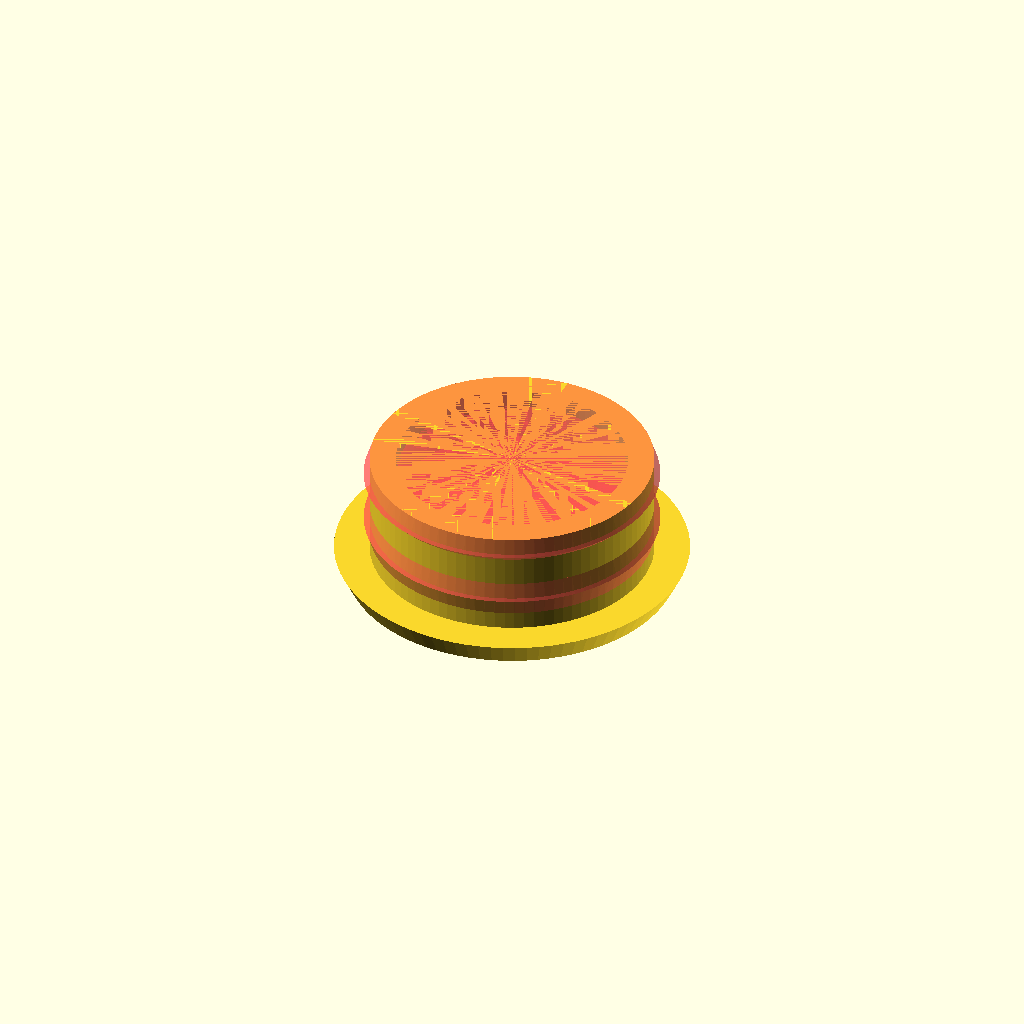
Cell 1: rendered with the file's own defaults.
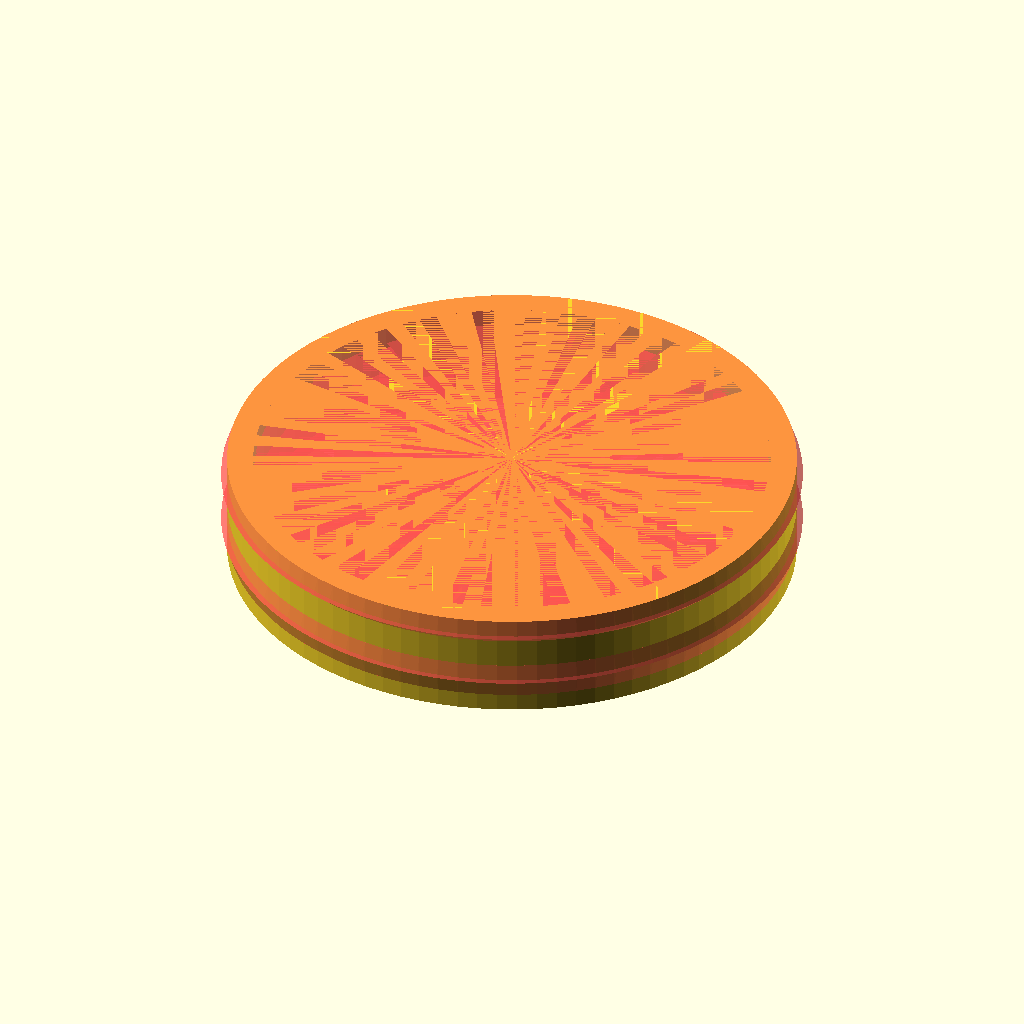
Cell 2: Cap_radius = 24 (everything else at default).
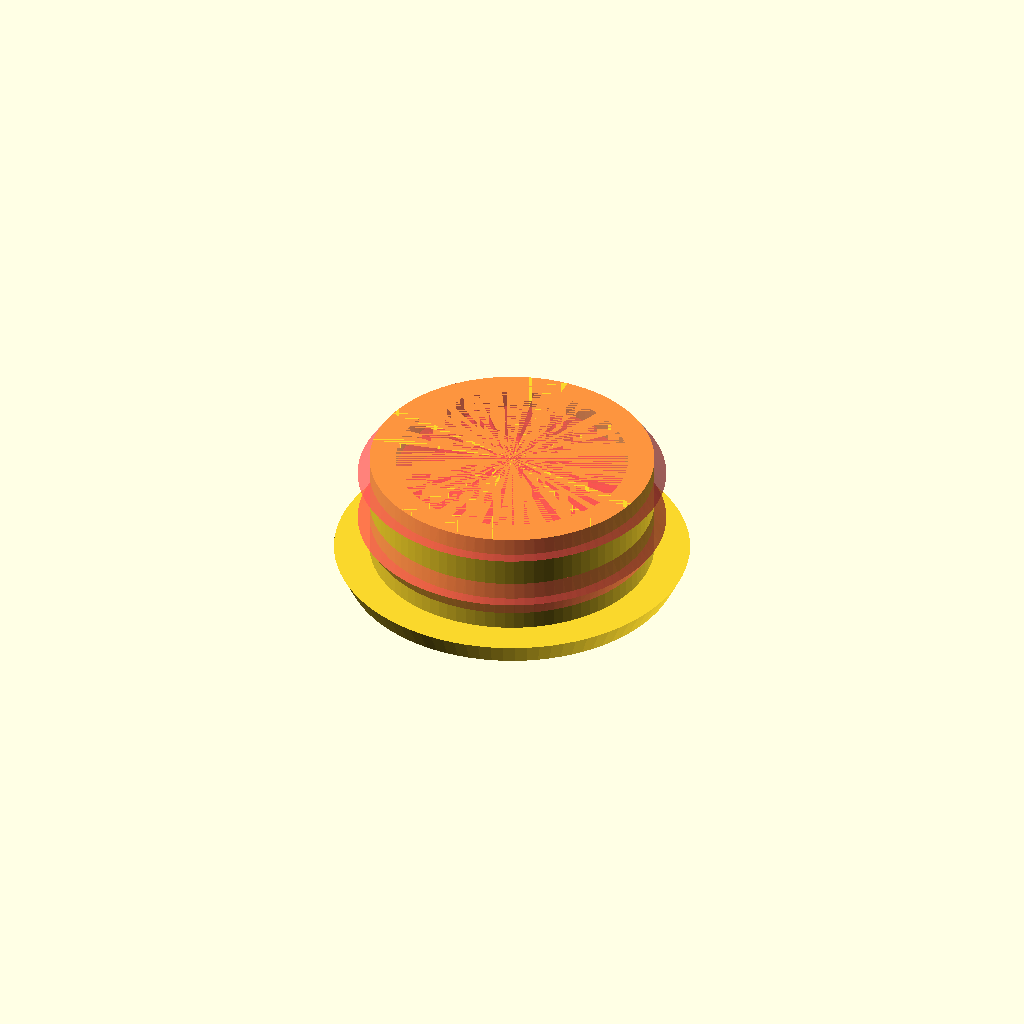
Cell 3: Cap_radius_lips = 1 (everything else at default).
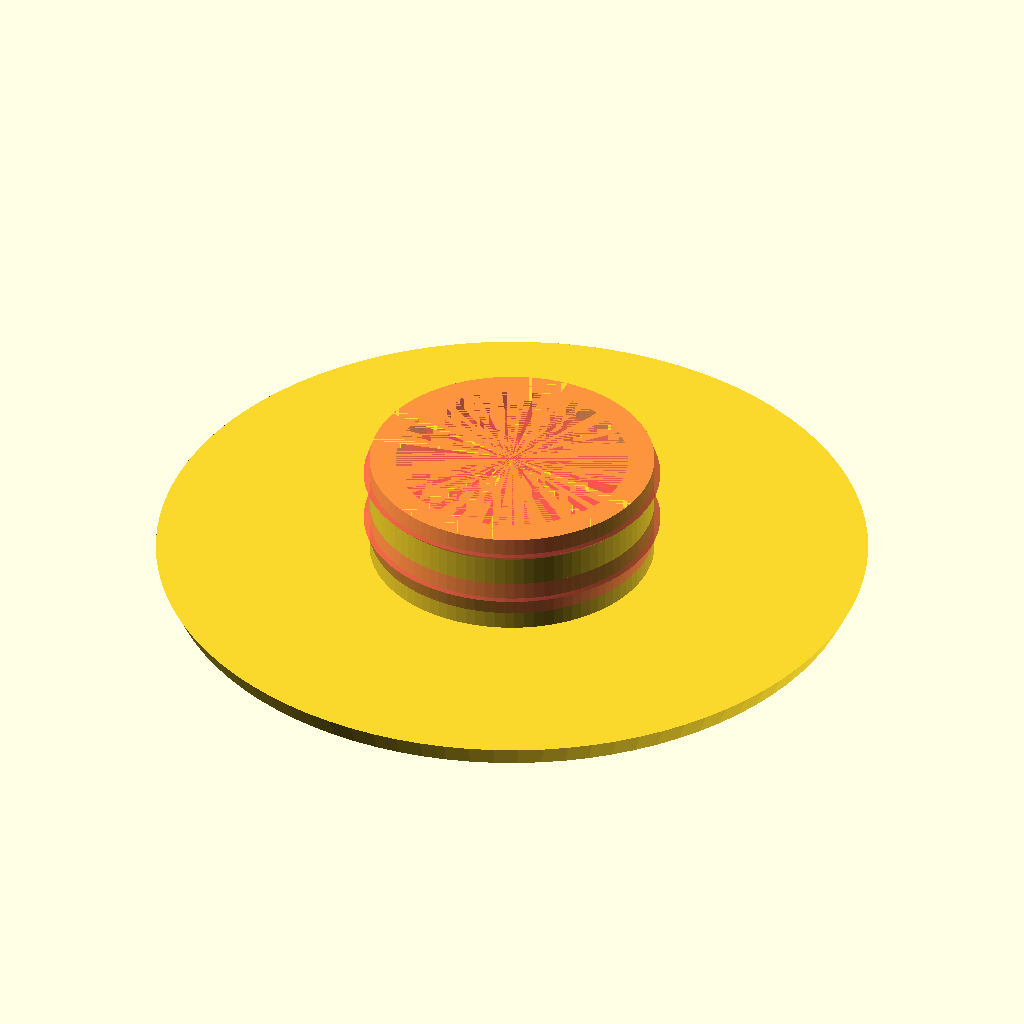
Cell 4: the same model with Cap_Cover_radius = 30.
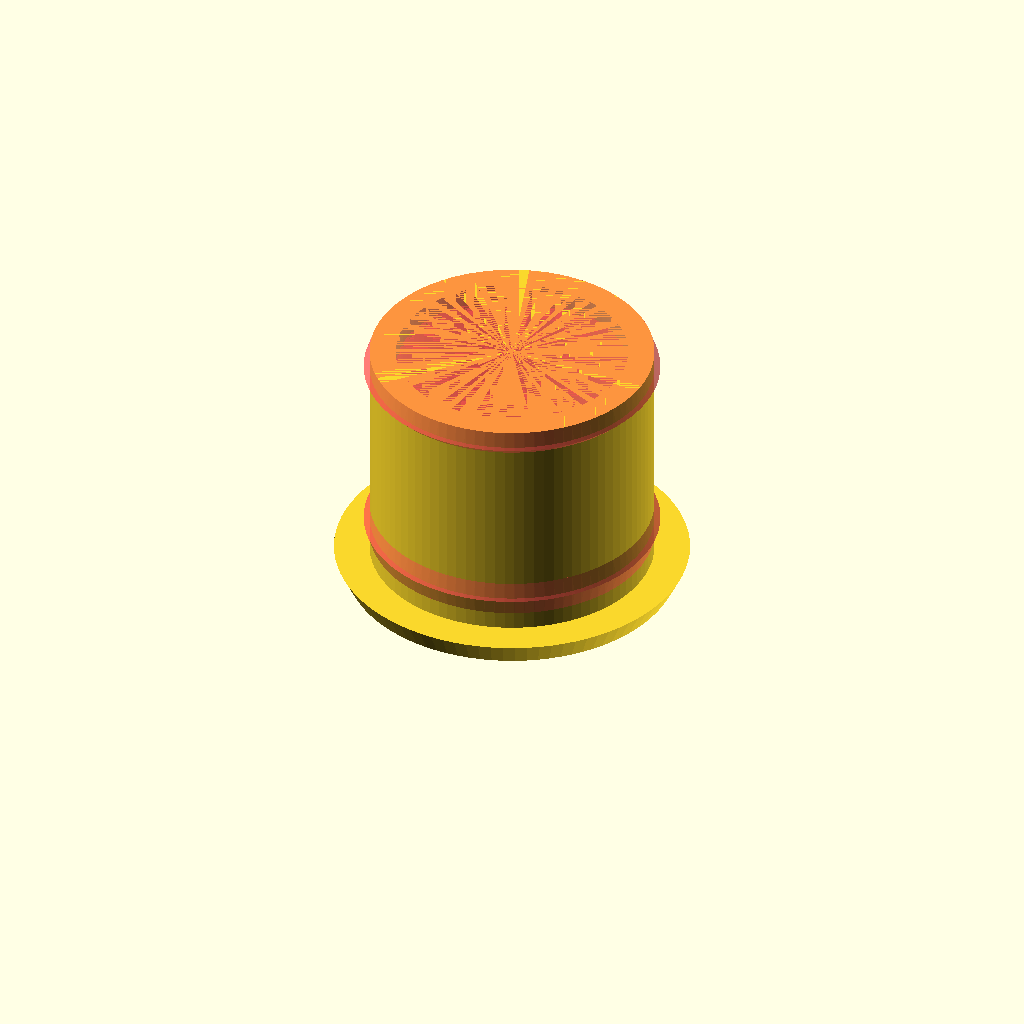
Cell 5: the same model with Cap_height = 22.
One fixed orthographic camera (rotation 55°, 0°, 25°; colour scheme Cornfield) for every cell.
Source of the model, inputs/thingiverse/files/thing-463773/files/motor-cap.scad:
// Screw dust/water proof cover for scooter
//
// This work is licensed under a Creative Commons
// Attribution-NonCommercial-ShareAlike 4.0 International (CC BY-NC-SA 4.0)
// Visit: http://creativecommons.org/licenses/by-nc-sa/4.0/
//
// Clarence Lee
// clarence@nehs.tw

// Note: Test on PTE material


$fn = 360/4;

Cap_radius = 12.0;
Cap_radius_lips = 0.5;

Cap_Cover_radius = 15.0;
Cap_height = 11.0;

Cap_radius_wider = Cap_radius + Cap_radius_lips;

module lips(z_off, r_a, r_b, height_l)
{
	difference()
	{		
		translate([0,0,z_off]){
			# cylinder(r1=r_a, r2=r_b,h=height_l);}
		translate([0,0,z_off]) {
			# cylinder(r=min(r_a,r_b) ,h=height_l); }

	}
}

union()
{
	cylinder(r1=Cap_Cover_radius-1,r2=Cap_Cover_radius, h=2);

	difference()
	{
		
		translate([0,0,2])
			cylinder(r=Cap_radius,h=Cap_height-2);
		translate([0,0,2])
			cylinder(r=Cap_radius-2.2,h=Cap_height-2);	
	}


	lips(3.5, Cap_radius, Cap_radius_wider, 1.5);
	translate([0,0,10]) mirror([0,0,1]) lips(3.5, Cap_radius, Cap_radius_wider, 1.5);
	lips(Cap_height-2, Cap_radius, Cap_radius_wider, 0.5);
	lips(Cap_height-1.5, Cap_radius_wider, Cap_radius, 1.5);

}
Customizer parameters (derived from the source; name, type, default, range or options):
Cap_radius: number, default 12
Cap_radius_lips: number, default 0.5
Cap_Cover_radius: number, default 15
Cap_height: number, default 11
